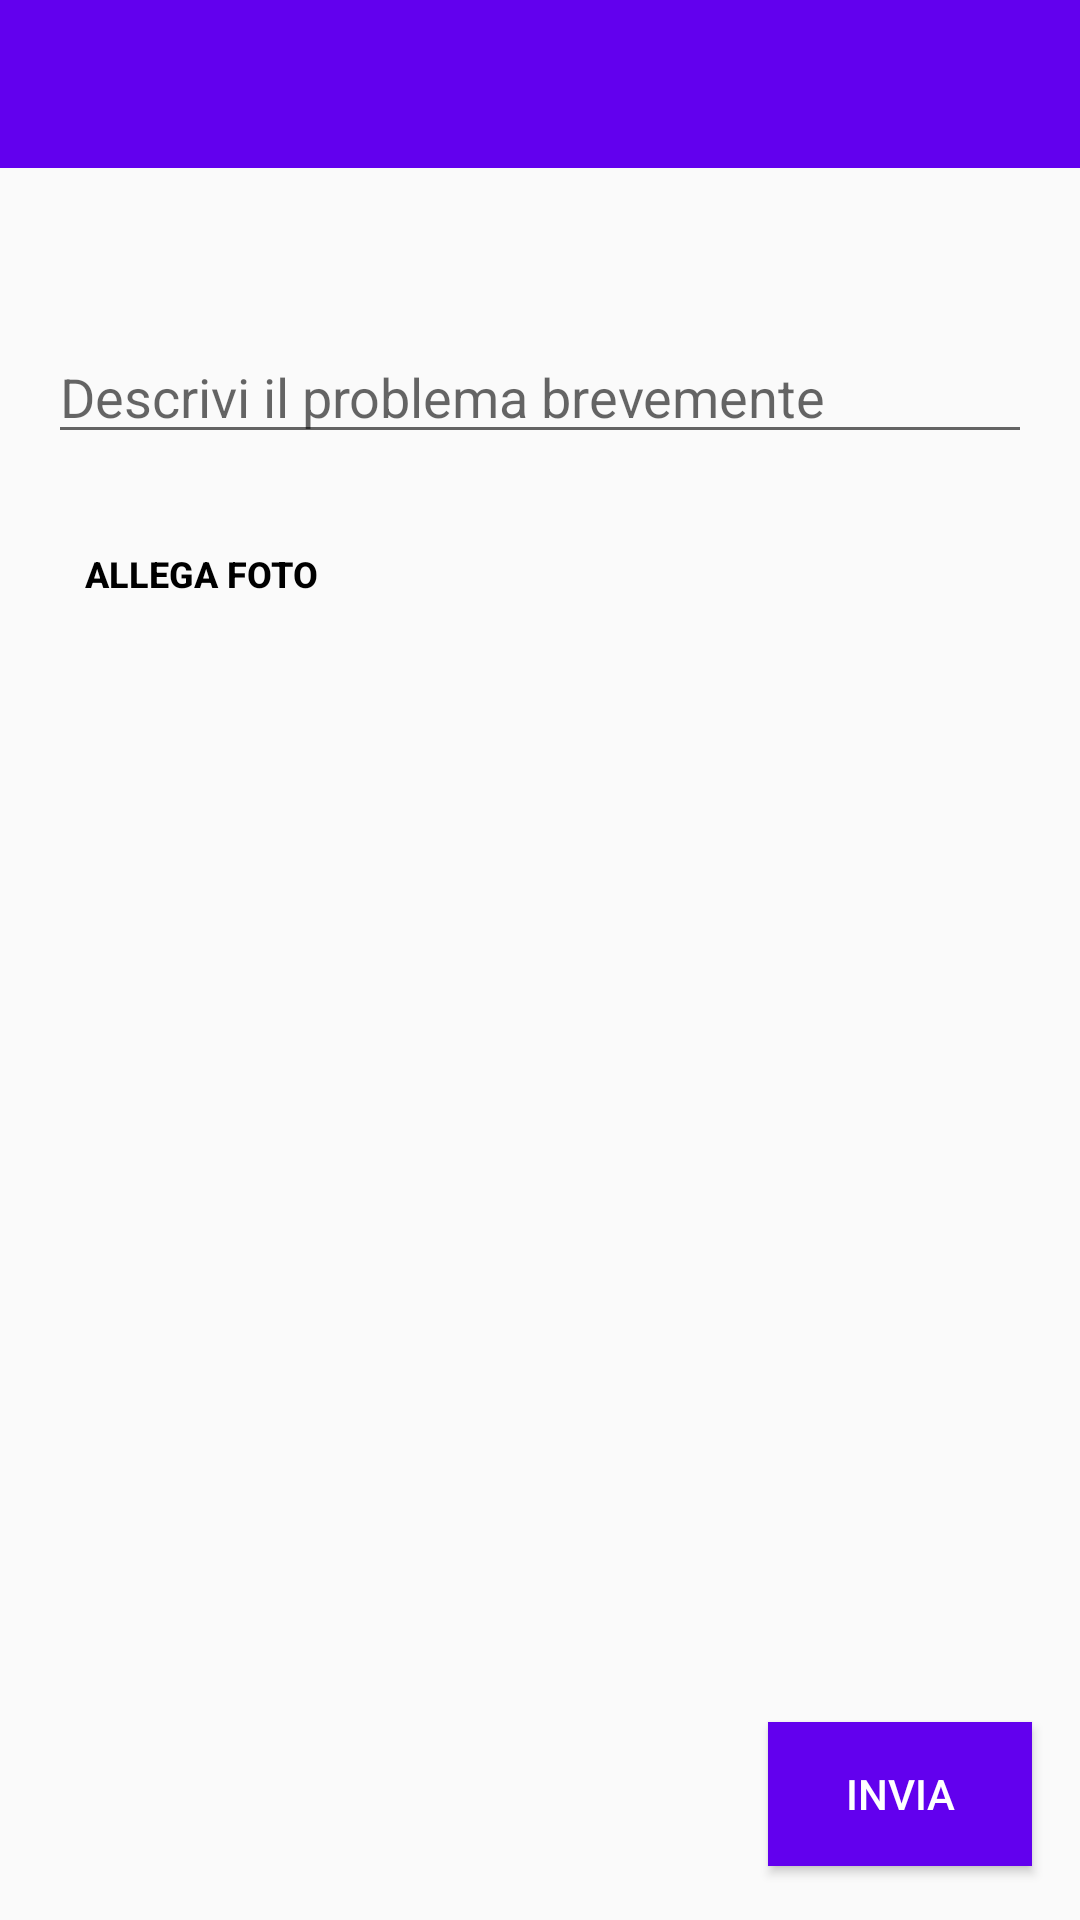

Here is an Android app screen rendered from its layout file. Give the layout XML and the strings, colors and styles it references.
<!-- AndroidManifest.xml: activity theme AppTheme.NoActionBar -->
<!-- res/layout/activity_notify.xml -->
<?xml version="1.0" encoding="utf-8"?>
<ScrollView xmlns:android="http://schemas.android.com/apk/res/android"
    android:layout_width="match_parent"
    android:layout_height="match_parent"
    android:orientation="vertical"
    android:fillViewport="true">

<RelativeLayout xmlns:android="http://schemas.android.com/apk/res/android"
    xmlns:app="http://schemas.android.com/apk/res-auto"
    xmlns:tools="http://schemas.android.com/tools"
    android:layout_width="match_parent"
    android:layout_height="match_parent"
    android:id="@+id/notify"
    tools:context="disco.unimib.it.polapp.NotifyActivity">

    <android.support.v7.widget.Toolbar
        android:id="@+id/toolbar4"
        android:layout_width="match_parent"
        android:layout_height="56dp"
        android:background="@color/colorPrimary"
        android:minHeight="?attr/actionBarSize"
        android:theme="@style/AppTheme.Toolbar"
        app:titleTextColor="@android:color/white"
        tools:layout_editor_absoluteX="8dp"
        tools:layout_editor_absoluteY="3dp" />

    <EditText
        android:id="@+id/editText"
        style="@style/Widget.AppCompat.EditText"
        android:layout_width="match_parent"
        android:layout_height="wrap_content"
        android:layout_below="@+id/toolbar4"
        android:layout_centerHorizontal="true"
        android:layout_marginTop="54dp"
        android:layout_marginLeft="16dp"
        android:layout_marginRight="16dp"
        android:ems="10"
        android:maxLength="140"
        android:hint="@string/description"
        android:inputType="textMultiLine|textLongMessage"
        android:selectAllOnFocus="false"
        android:singleLine="false" />

    <Button
        android:id="@+id/button3"
        style="@style/Widget.AppCompat.Button"
        android:layout_width="wrap_content"
        android:layout_height="wrap_content"
        android:layout_alignEnd="@+id/editText"
        android:layout_alignParentBottom="true"
        android:layout_alignRight="@+id/editText"
        android:layout_marginBottom="18dp"
        android:layout_above="@id/button4"
        android:background="@color/colorPrimary"
        android:elevation="2dp"
        android:text="@string/send"
        android:textColor="@android:color/background_light" />

    <Button
        android:id="@+id/button4"
        style="?android:attr/borderlessButtonStyle"
        android:layout_width="wrap_content"
        android:layout_height="wrap_content"
        android:layout_alignLeft="@+id/editText"
        android:layout_alignStart="@+id/editText"
        android:layout_below="@+id/editText"
        android:layout_marginTop="16dp"
        android:drawableLeft="@drawable/ic_photo_camera_black_24dp"
        android:elevation="2dp"
        android:text="@string/photo"
        android:textColor="@android:color/black"
        android:textSize="12sp"
        android:textStyle="bold"
        android:drawablePadding="16dp" />

    <ImageView
        android:id="@+id/photoSaved"
        android:layout_width="350dp"
        android:layout_height="300dp"
        android:layout_alignLeft="@+id/button4"
        android:layout_alignStart="@+id/button4"
        android:layout_below="@+id/button4"
        android:layout_above="@+id/button3"
        android:layout_marginLeft="16dp"
        android:layout_marginStart="16dp"
        android:layout_marginTop="16dp"
        android:layout_marginBottom="16dp"
        />
</RelativeLayout>
</ScrollView>
<!-- resources referenced by this layout -->
<resources>
  <string name="description">Descrivi il problema brevemente</string>
  <string name="photo">Allega Foto</string>
  <string name="send">Invia</string>
  <style name="AppTheme.Toolbar" parent="ThemeOverlay.AppCompat.Dark.ActionBar">
          <item name="popupTheme">@style/ThemeOverlay.AppCompat.Dark</item>
      </style>
  <style name="AppTheme.NoActionBar" parent="Theme.AppCompat.DayNight.NoActionBar">
          <item name="colorPrimary">@color/colorPrimary</item>
          <item name="colorPrimaryDark">@color/colorPrimaryDark</item>
          <item name="colorAccent">@color/colorAccent</item>
      </style>
  <!-- not gathered from this repository: default colours our renderer supplied (Android Studio template values) -->
  <color name="colorPrimary">#FF6200EE</color>
  <color name="colorPrimaryDark">#FF3700B3</color>
  <color name="colorAccent">#FF03DAC5</color>
</resources>
